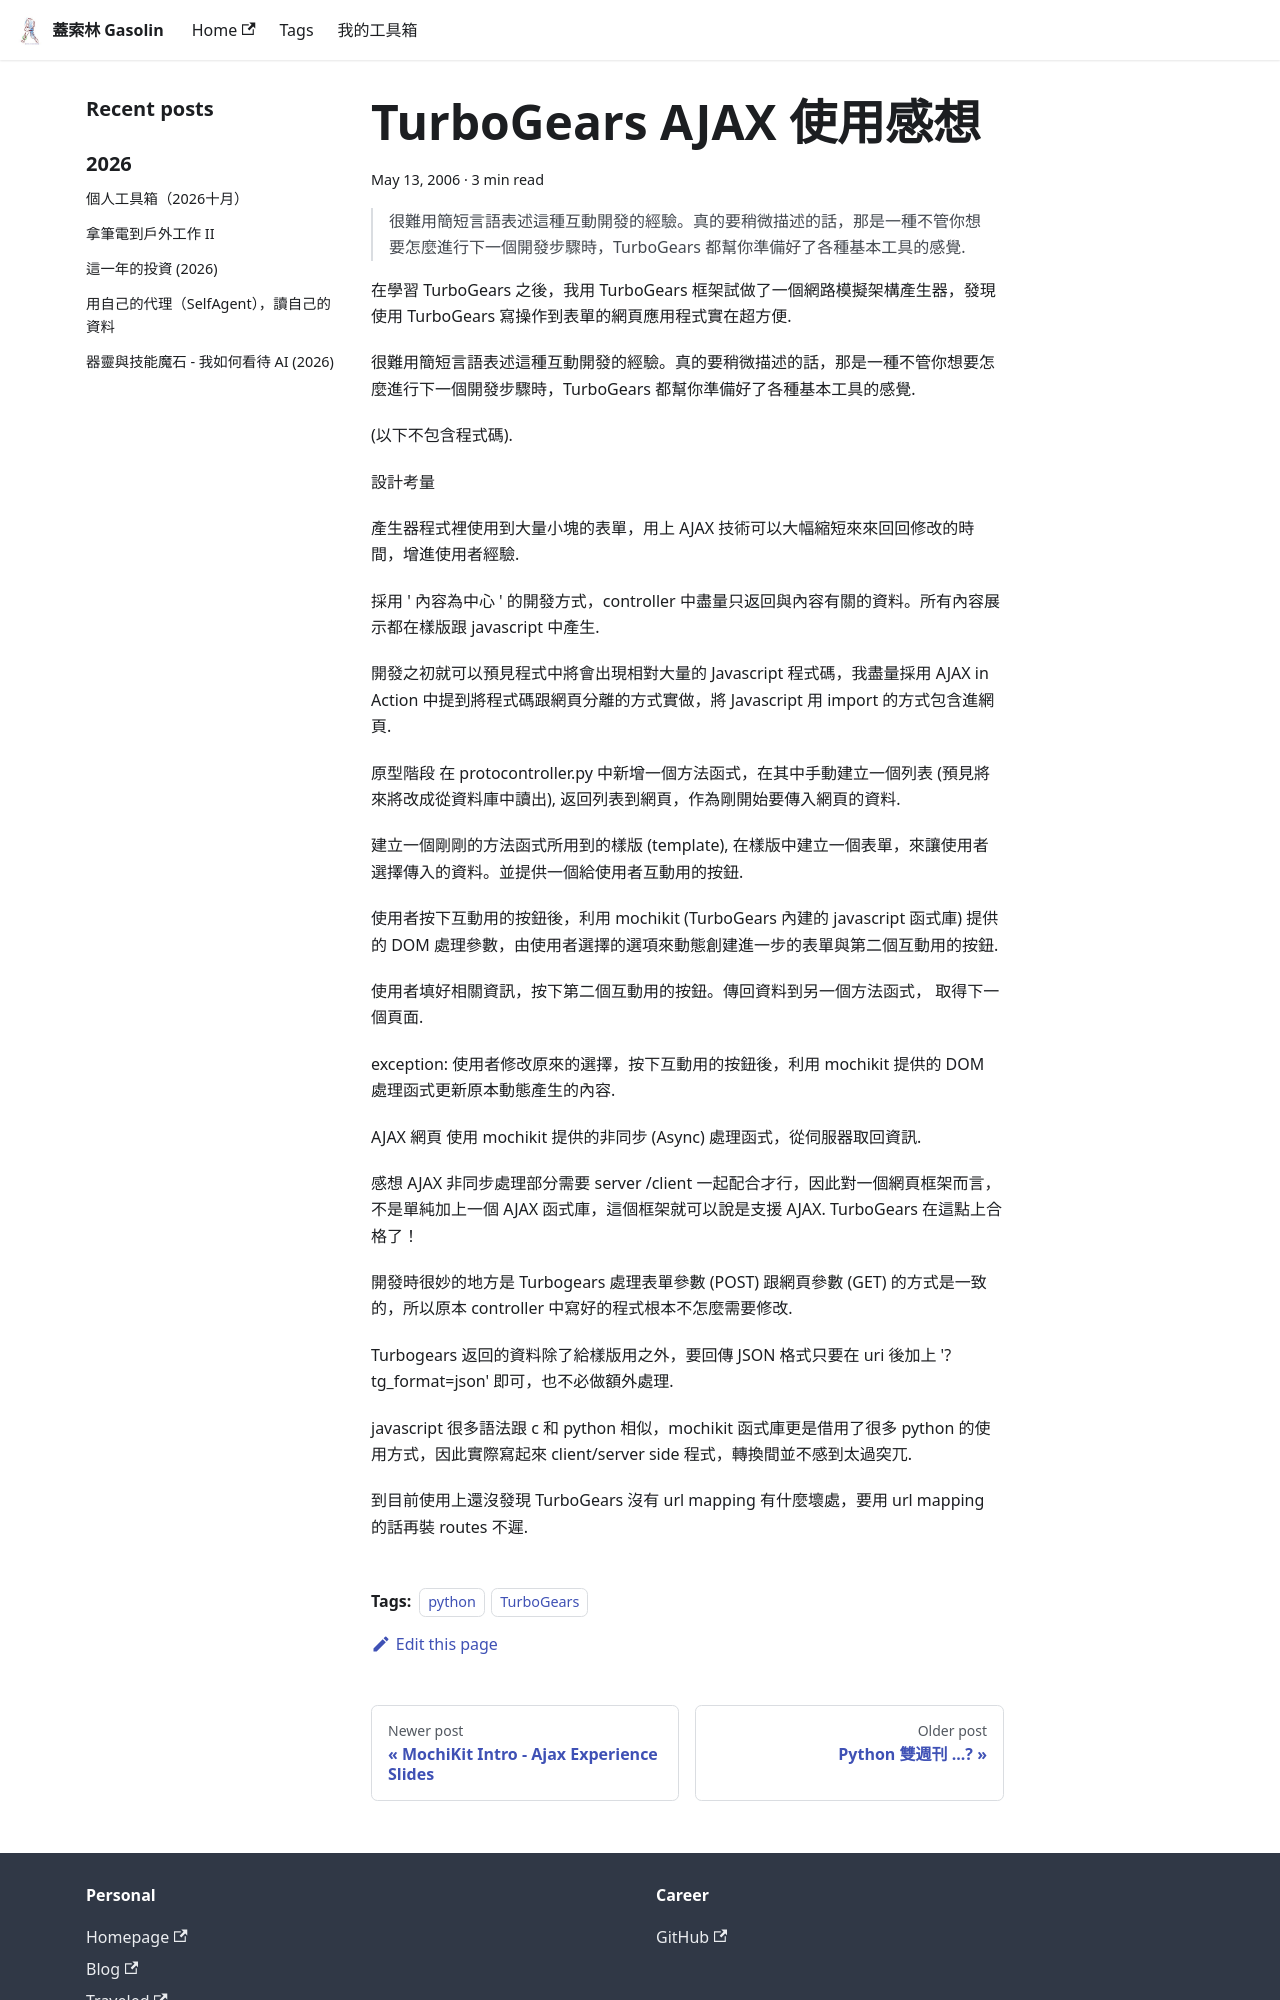

repository: gasolin/blog · page: python/imho-TurboGears-AJAX/index.html · generator: docusaurus

---
title: TurboGears AJAX 使用感想
tags:
  - python
  - TurboGears
date: 2006-05-13 13:30:19
---

> 很難用簡短言語表述這種互動開發的經驗. 真的要稍微描述的話, 那是一種不管你想要怎麼進行下一個開發步驟時, TurboGears 都幫你準備好了各種基本工具的感覺.

在學習 TurboGears 之後, 我用 TurboGears 框架試做了一個網路模擬架構產生器, 發現使用 TurboGears 寫操作到表單的網頁應用程式實在超方便.

很難用簡短言語表述這種互動開發的經驗. 真的要稍微描述的話, 那是一種不管你想要怎麼進行下一個開發步驟時, TurboGears 都幫你準備好了各種基本工具的感覺.

(以下不包含程式碼).

設計考量

產生器程式裡使用到大量小塊的表單, 用上 AJAX 技術可以大幅縮短來來回回修改的時間, 增進使用者經驗.

採用'內容為中心'的開發方式, controller 中盡量只返回與內容有關的資料. 所有內容展示都在樣版跟 javascript 中產生.

開發之初就可以預見程式中將會出現相對大量的 Javascript 程式碼, 我盡量採用 AJAX in Action 中提到將程式碼跟網頁分離的方式實做, 將 Javascript 用 import 的方式包含進網頁. 

原型階段
在 protocontroller.py 中新增一個方法函式, 在其中手動建立一個列表 (預見將來將改成從資料庫中讀出), 返回列表到網頁, 作為剛開始要傳入網頁的資料.

建立一個剛剛的方法函式所用到的樣版 (template), 在樣版中建立一個表單, 來讓使用者選擇傳入的資料.並提供一個給使用者互動用的按鈕.

使用者按下互動用的按鈕後, 利用 mochikit (TurboGears 內建的javascript 函式庫) 提供的 DOM 處理參數, 由使用者選擇的選項來動態創建進一步的表單與第二個互動用的按鈕.

使用者填好相關資訊, 按下第二個互動用的按鈕. 傳回資料到另一個方法函式, 
取得下一個頁面.

exception: 使用者修改原來的選擇, 按下互動用的按鈕後, 利用 mochikit 提供的 DOM 處理函式更新原本動態產生的內容. 

AJAX 網頁
使用 mochikit 提供的非同步(Async)處理函式, 從伺服器取回資訊.   

感想
AJAX 非同步處理部分需要 server /client 一起配合才行, 因此對一個網頁框架而言, 不是單純加上一個 AJAX 函式庫, 這個框架就可以說是支援 AJAX. TurboGears 在這點上合格了!

開發時很妙的地方是 Turbogears 處理表單參數(POST)跟網頁參數(GET)的方式是一致的, 所以原本 controller 中寫好的程式根本不怎麼需要修改. 

Turbogears 返回的資料除了給樣版用之外, 要回傳 JSON 格式只要在 uri 後加上'?tg_format=json'即可, 也不必做額外處理. 

javascript 很多語法跟 c 和 python 相似, mochikit 函式庫更是借用了很多 python 的使用方式, 因此實際寫起來 client/server side 程式, 轉換間並不感到太過突兀.
